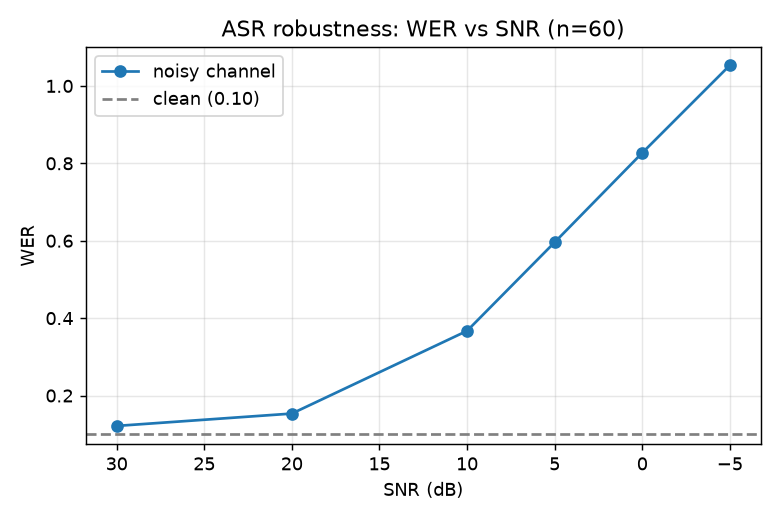

The file beside this chart, header and first rows:
SNR_dB, mean_WER, n
30.0, 0.1215, 60
20.0, 0.1534, 60
10.0, 0.3671, 60
5.0, 0.5960, 60
0.0, 0.8270, 60
-5.0, 1.053, 60
clean, 0.0996, 60
